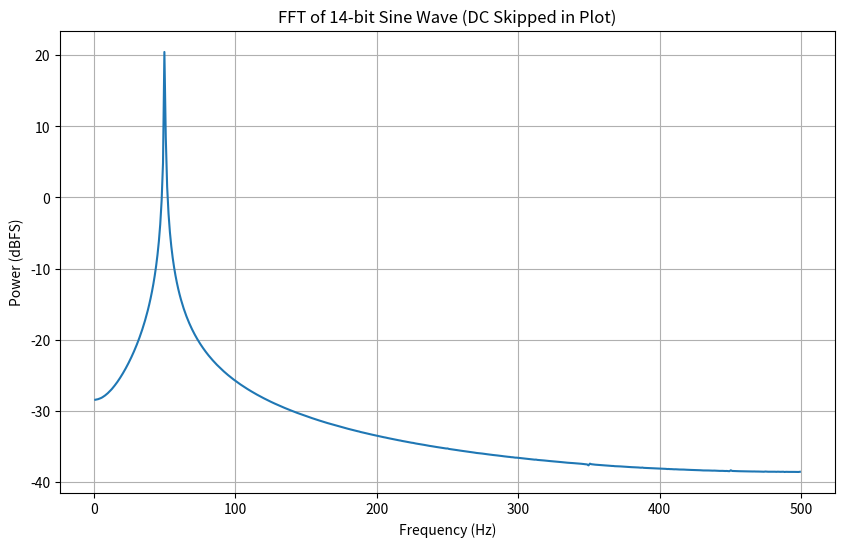

This figure's Python source:
import numpy as np
import matplotlib.pyplot as plt

# Parameters
fs = 1000          # Sampling frequency (Hz)
f_signal = 50      # Sine wave frequency (Hz)
N = 1024           # Number of samples
adc_bits = 14      # ADC resolution
v_ref = 1.8        # ADC reference voltage (V)

# Generate a sine wave
t = np.arange(N) / fs
sine_wave = 0.5 * v_ref * np.sin(2 * np.pi * f_signal * t)  # amplitude = 0.5 * Vref

# Quantize to 14-bit ADC levels
adc_max = 2**adc_bits - 1
sine_adc = np.round((sine_wave / v_ref + 0.5) * adc_max)   # scale to 0 -> 2^14-1
sine_adc = np.clip(sine_adc, 0, adc_max)                   # ensure in range
sine_adc = sine_adc.astype(int)

# Compute FFT
fft_result = np.fft.fft(sine_adc)
fft_result = fft_result[:N//2]  # Take positive frequencies

# Calculate power (linear)
power_linear = np.real(fft_result)**2 + np.imag(fft_result)**2

# Convert to dBFS
p_ref = (adc_max**2) * (N/2)  # Reference power for normalization
power_db = 10 * np.log10(power_linear / p_ref + 1e-12)  # add small number to avoid log(0)

# Frequency axis
freqs = np.fft.fftfreq(N, 1/fs)[:N//2]

# Plot, skipping the first bin (DC)
plt.figure(figsize=(10,6))
plt.plot(freqs[1:], power_db[1:])  # start from second sample
plt.title("FFT of 14-bit Sine Wave (DC Skipped in Plot)")
plt.xlabel("Frequency (Hz)")
plt.ylabel("Power (dBFS)")
plt.grid(True)
plt.show()
